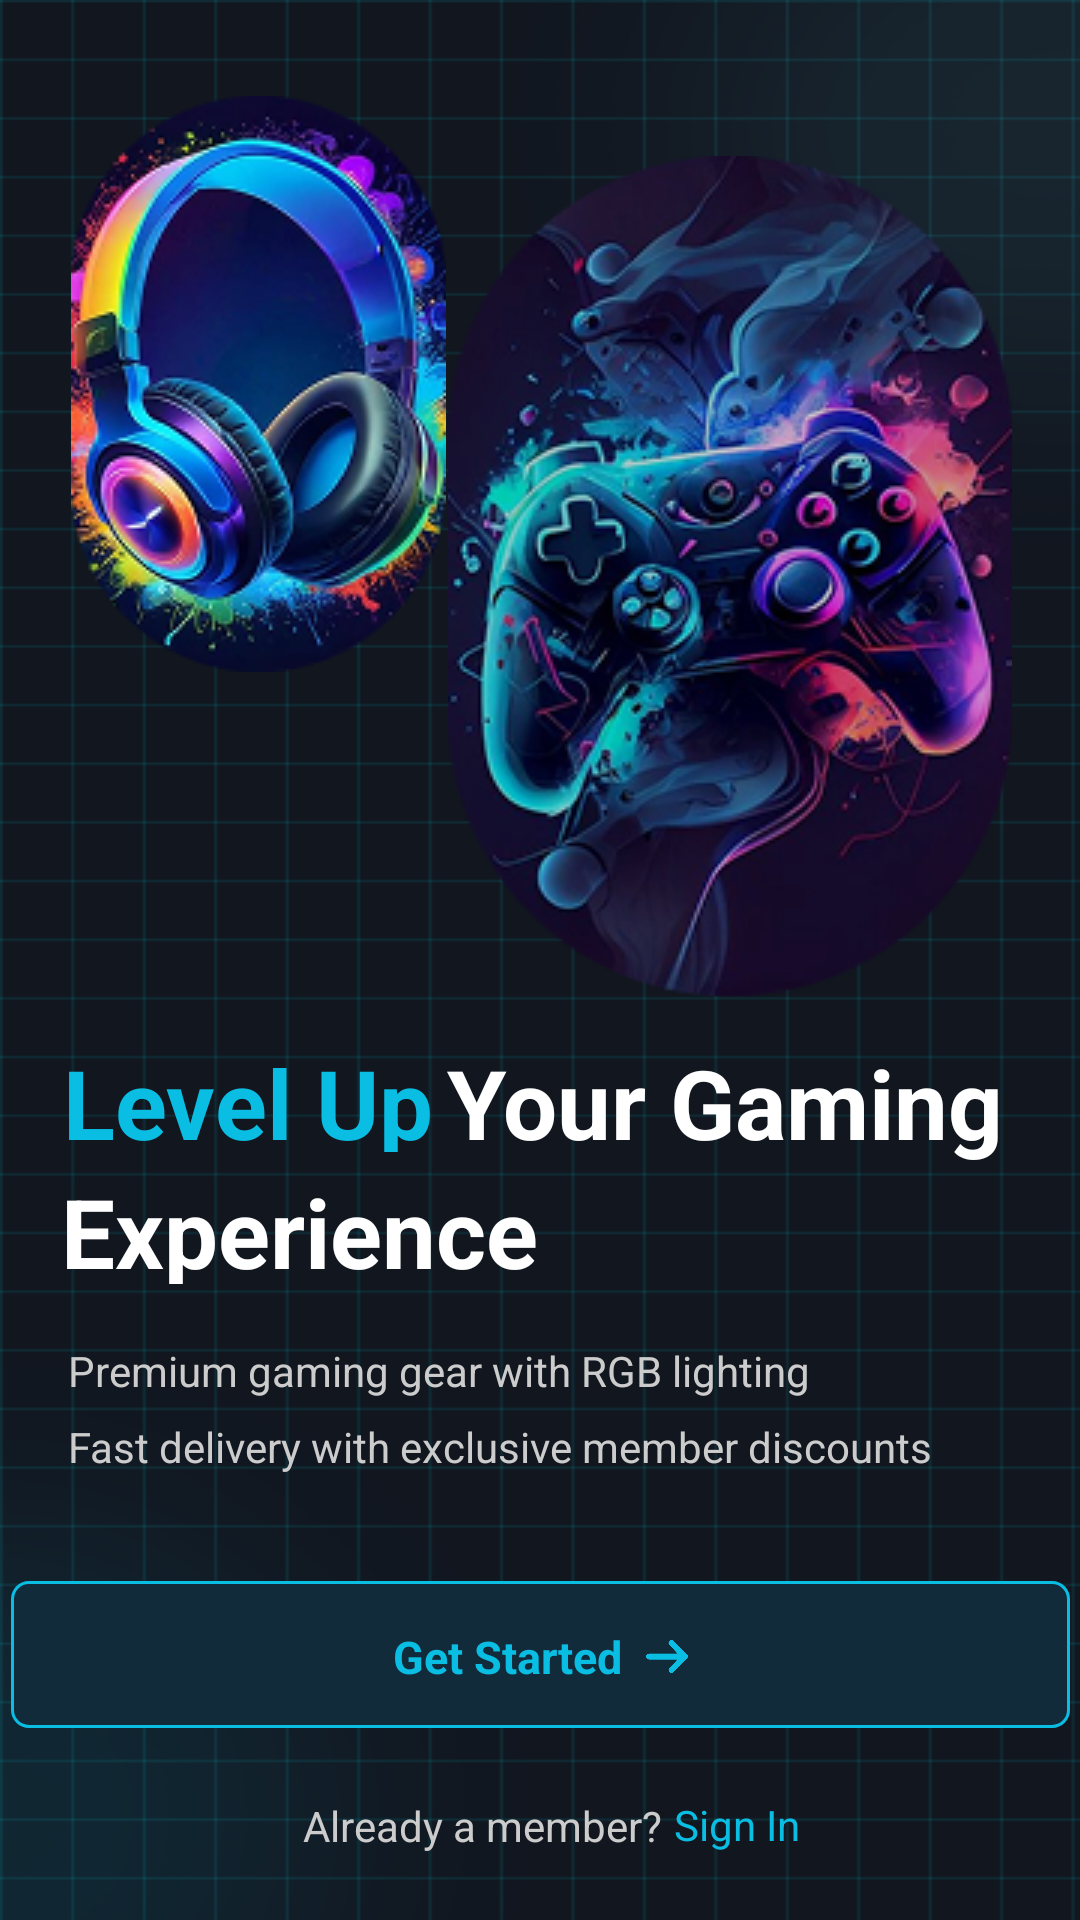

Android layout source for this screen:
<!-- AndroidManifest.xml: application theme AppTheme -->
<!-- res/layout/activity_main.xml -->
<?xml version="1.0" encoding="utf-8"?>
<androidx.constraintlayout.widget.ConstraintLayout xmlns:android="http://schemas.android.com/apk/res/android"
    xmlns:app="http://schemas.android.com/apk/res-auto"
    xmlns:tools="http://schemas.android.com/tools"
    android:id="@+id/main"
    android:layout_width="match_parent"
    android:layout_height="match_parent"
    android:background="@drawable/bg_all"
    tools:context=".activity.MainActivity">

    

    <ImageButton
        android:id="@+id/imgButton"
        android:layout_width="353dp"
        android:layout_height="49dp"
        android:layout_marginBottom="64dp"
        android:background="@drawable/cyber_ripple"
        android:contentDescription="@null"
        android:foreground="@drawable/cyber_ripple"
        android:scaleType="fitXY"
        android:src="@drawable/bg_button"
        app:layout_constraintBottom_toBottomOf="parent"
        app:layout_constraintEnd_toEndOf="parent"
        app:layout_constraintStart_toStartOf="parent" />

    <TextView
        android:id="@+id/btnText"
        android:layout_width="wrap_content"
        android:layout_height="wrap_content"
        android:fontFamily="sans-serif"
        android:gravity="center"
        android:text="Get Started"
        android:textColor="#0ABDE3"
        android:textSize="15sp"
        android:textStyle="bold"
        app:layout_constraintBottom_toBottomOf="@+id/imgButton"
        app:layout_constraintEnd_toEndOf="@+id/imgButton"
        app:layout_constraintHorizontal_bias="0.46"
        app:layout_constraintStart_toStartOf="@+id/imgButton"
        app:layout_constraintTop_toTopOf="@+id/imgButton"
        app:layout_constraintVertical_bias="0.52" />

    <ImageView
        android:id="@+id/imageView1"
        android:layout_width="wrap_content"
        android:layout_height="wrap_content"
        android:layout_marginTop="32dp"
        app:layout_constraintEnd_toEndOf="parent"
        app:layout_constraintHorizontal_bias="0.101"
        app:layout_constraintStart_toStartOf="parent"
        app:layout_constraintTop_toTopOf="parent"
        app:srcCompat="@drawable/decor1" />

    <ImageView
        android:id="@+id/imageView2"
        android:layout_width="wrap_content"
        android:layout_height="wrap_content"
        android:layout_marginBottom="308dp"
        app:layout_constraintBottom_toBottomOf="parent"
        app:layout_constraintEnd_toEndOf="parent"
        app:layout_constraintHorizontal_bias="0.869"
        app:layout_constraintStart_toStartOf="parent"
        app:srcCompat="@drawable/decor2" />

    <ImageView
        android:id="@+id/imageView7"
        android:layout_width="14dp"
        android:layout_height="11dp"
        android:layout_marginStart="8dp"
        app:layout_constraintBottom_toBottomOf="@+id/imgButton"
        app:layout_constraintStart_toEndOf="@+id/btnText"
        app:layout_constraintTop_toTopOf="@+id/imgButton"
        app:layout_constraintVertical_bias="0.52"
        app:srcCompat="@drawable/icon_muitenphai" />

    <TextView
        android:id="@+id/textView"
        android:layout_width="wrap_content"
        android:layout_height="wrap_content"
        android:text="Already a member?"
        android:textColor="#CCCCCC"
        app:layout_constraintBottom_toBottomOf="parent"
        app:layout_constraintEnd_toEndOf="parent"
        app:layout_constraintHorizontal_bias="0.42"
        app:layout_constraintStart_toStartOf="parent"
        app:layout_constraintTop_toBottomOf="@+id/imgButton"
        app:layout_constraintVertical_bias="0.51" />

    <TextView
        android:id="@+id/btnSignIn"
        android:layout_width="wrap_content"
        android:layout_height="wrap_content"
        android:layout_marginStart="4dp"
        android:background="@drawable/cyber_ripple"
        android:clickable="true"
        android:focusable="true"
        android:text="Sign In"
        android:textColor="#0ABDE3"
        app:layout_constraintBottom_toBottomOf="parent"
        app:layout_constraintStart_toEndOf="@+id/textView"
        app:layout_constraintTop_toBottomOf="@+id/imgButton" />


    <TextView
        android:id="@+id/level_up"
        android:layout_width="128dp"
        android:layout_height="38dp"
        android:layout_marginBottom="256dp"
        android:gravity="center_vertical"
        android:text="@string/level_up"
        android:textAppearance="@style/level_up"
        android:textStyle="bold"
        app:layout_constraintBottom_toBottomOf="parent"
        app:layout_constraintEnd_toEndOf="parent"
        app:layout_constraintHorizontal_bias="0.09"
        app:layout_constraintStart_toStartOf="parent" />

    <TextView
        android:id="@+id/premium_gam"
        android:layout_width="wrap_content"
        android:layout_height="wrap_content"
        android:layout_marginStart="20dp"
        android:layout_marginBottom="144dp"
        android:gravity="top"
        android:lineSpacingExtra="9sp"
        android:text="@string/premium_gam"
        android:textAppearance="@style/premium_gam"
        android:translationY="-4.3sp"
        app:layout_constraintBottom_toBottomOf="parent"
        app:layout_constraintEnd_toEndOf="parent"
        app:layout_constraintHorizontal_bias="0.05"
        app:layout_constraintStart_toStartOf="parent" />

    <TextView
        android:id="@+id/experience"
        android:layout_width="174dp"
        android:layout_height="39dp"
        android:layout_marginBottom="212dp"
        android:gravity="top"
        android:text="@string/experience"
        android:textAppearance="@style/experience"
        android:textStyle="bold"
        app:layout_constraintBottom_toBottomOf="parent"
        app:layout_constraintEnd_toEndOf="parent"
        app:layout_constraintHorizontal_bias="0.109"
        app:layout_constraintStart_toStartOf="parent" />

    <TextView
        android:id="@+id/your_gaming"
        android:layout_width="wrap_content"
        android:layout_height="wrap_content"
        android:gravity="top"
        android:text="@string/your_gaming"
        android:textAppearance="@style/your_gaming"
        android:textStyle="bold"
        app:layout_constraintEnd_toEndOf="parent"
        app:layout_constraintHorizontal_bias="0.0"
        app:layout_constraintStart_toEndOf="@+id/level_up"
        app:layout_constraintTop_toTopOf="@+id/level_up" />
</androidx.constraintlayout.widget.ConstraintLayout>
<!-- resources referenced by this layout -->
<resources>
  <!-- drawable bg_all: png bitmap (drawable, 27094 bytes) -->
  <!-- drawable bg_button (drawable) -->
  <vector xmlns:android="http://schemas.android.com/apk/res/android"
      android:width="353dp"
      android:height="49dp"
      android:viewportWidth="353"
      android:viewportHeight="49">
      <group>
          <clip-path
              android:pathData="M6 0H347C350.314 0 353 2.68629 353 6V43C353 46.3137 350.314 49 347 49H6C2.68629 49 0 46.3137 0 43V6C0 2.68629 2.68629 0 6 0Z" />
          <path
              android:pathData="M0 0V49H353V0"
              android:fillColor="#122B3B" />
          <path
              android:pathData="M6 0H347C350.314 0 353 2.68629 353 6V43C353 46.3137 350.314 49 347 49H6C2.68629 49 0 46.3137 0 43V6C0 2.68629 2.68629 0 6 0Z"
              android:strokeWidth="2"
              android:strokeColor="#0ABDE3" />
      </group>
  </vector>
  <!-- drawable cyber_ripple (drawable) -->
  <ripple xmlns:android="http://schemas.android.com/apk/res/android"
      android:color="#66FFFF"> 
      <item android:id="@android:id/mask">
          <shape android:shape="rectangle">
              <solid android:color="#66FFFF" /> 
          </shape>
      </item>
  </ripple>
  <!-- drawable decor1: png bitmap (drawable, 56930 bytes) -->
  <!-- drawable decor2: png bitmap (drawable, 107119 bytes) -->
  <!-- drawable icon_muitenphai: png bitmap (drawable, 8025 bytes) -->
  <string name="experience">Experience</string>
  <string name="level_up">Level Up</string>
  <string name="premium_gam">
  Premium gaming gear with RGB lighting\nFast delivery with exclusive member discounts
      </string>
  <string name="your_gaming">Your Gaming</string>
  <style name="experience">
          <item name="android:textSize">32sp</item>
          <item name="android:textColor">#FFFFFF</item>
          <item name="android:fontFamily">sans-serif</item>
          <item name="android:lineHeight">38sp</item>
      </style>
  <style name="level_up">
          <item name="android:textSize">32sp</item>
          <item name="android:textColor">#0ABDE3</item>
          <item name="android:fontFamily">sans-serif</item>
          <item name="android:lineHeight">38sp</item>
      </style>
  <style name="premium_gam">
          <item name="android:textSize">14sp</item>
          <item name="android:textColor">#CCCCCC</item>
          <item name="android:fontFamily">sans-serif</item>
          <item name="android:lineHeight">25sp</item>
      </style>
  <style name="your_gaming">
          <item name="android:textSize">32sp</item>
          <item name="android:textColor">#FFFFFF</item>
          <item name="android:fontFamily">sans-serif</item>
          <item name="android:lineHeight">38sp</item>
      </style>
  <style name="AppTheme" parent="Theme.AppCompat.Light.NoActionBar">
          
          <item name="android:windowFullscreen">true</item>
          
          <item name="windowActionBar">false</item>
          
          <item name="android:windowNoTitle">true</item>
      </style>
</resources>
